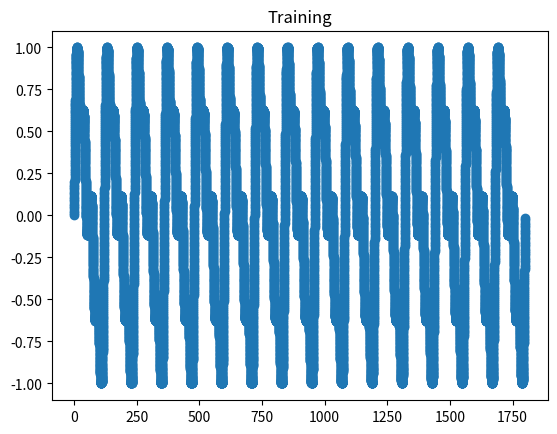
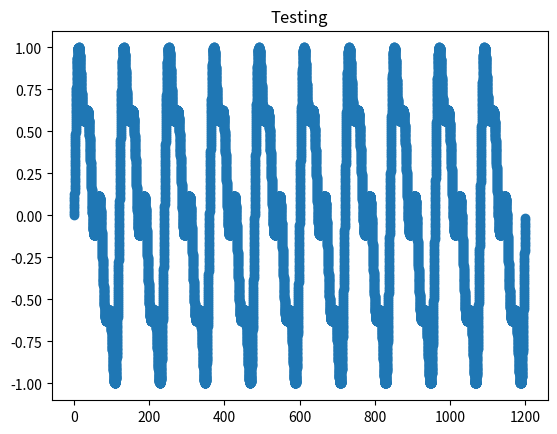

These charts were generated, in order, by the following Python code:
import numpy as np
import numpy.random as npr
from numpy import linalg as LA
import matplotlib.pyplot as plt


class targetLearningDataloader():
    def __init__(self, function_type, idling_epoch = 1, training_epochs = 15,
                 testing_epochs = 10, dt = 0.1):
        self.function_type = function_type
        self.idling_epoch = idling_epoch
        self.training_epochs = training_epochs
        self.testing_epochs = testing_epochs
        self.dt = dt
        self.signal_time = 120
        self.signal_length = int(self.signal_time / self.dt)
        if function_type == "4sine":
            # generationg target functions
            amp = 1
            freq = 1 / 60

            idling_time = self.signal_time * self.idling_epoch
            training_time = self.signal_time * self.training_epochs
            testing_time = self.signal_time * self.testing_epochs

            simtime0 = np.arange(0, idling_time, self.dt)
            simtime1 = np.arange(0, training_time, self.dt)
            simtime2 = np.arange(0, testing_time, self.dt)

            ft = (amp / 1.0) * np.sin(1.0 * np.pi * freq * simtime1) + \
                 (amp / 2.0) * np.sin(2.0 * np.pi * freq * simtime1) + \
                 (amp / 6.0) * np.sin(3.0 * np.pi * freq * simtime1) + \
                 (amp / 3.0) * np.sin(4.0 * np.pi * freq * simtime1)
            scale = np.max(ft)

            ft = ft / (1 * scale)
            ft2 = (amp / 1.0) * np.sin(1.0 * np.pi * freq * simtime2) + \
                  (amp / 2.0) * np.sin(2.0 * np.pi * freq * simtime2) + \
                  (amp / 6.0) * np.sin(3.0 * np.pi * freq * simtime2) + \
                  (amp / 3.0) * np.sin(4.0 * np.pi * freq * simtime2)
            ft2 = ft2 / (1 * scale)
        self.idle_simtime = simtime0
        self.train_simtime = simtime1
        self.test_simtime = simtime2
        self.train_dataset = ft
        self.test_dataset = ft2


def main():
    function_type = '4sine'
    epochs = 12
    tl_dataloader = targetLearningDataloader(function_type=function_type)
    # print(tl_dataloader.train_dataset)
    plt.figure()
    plt.scatter(tl_dataloader.train_simtime, tl_dataloader.train_dataset)
    plt.title("Training")
    plt.show()

    plt.figure()
    plt.scatter(tl_dataloader.test_simtime, tl_dataloader.test_dataset)
    plt.title("Testing")
    plt.show()

if __name__ == '__main__':
    main()

# plt.figure()
# [D,V] = LA.eig(M)
# plt.scatter(np.real(D),np.imag(D))
# plt.show()
#



